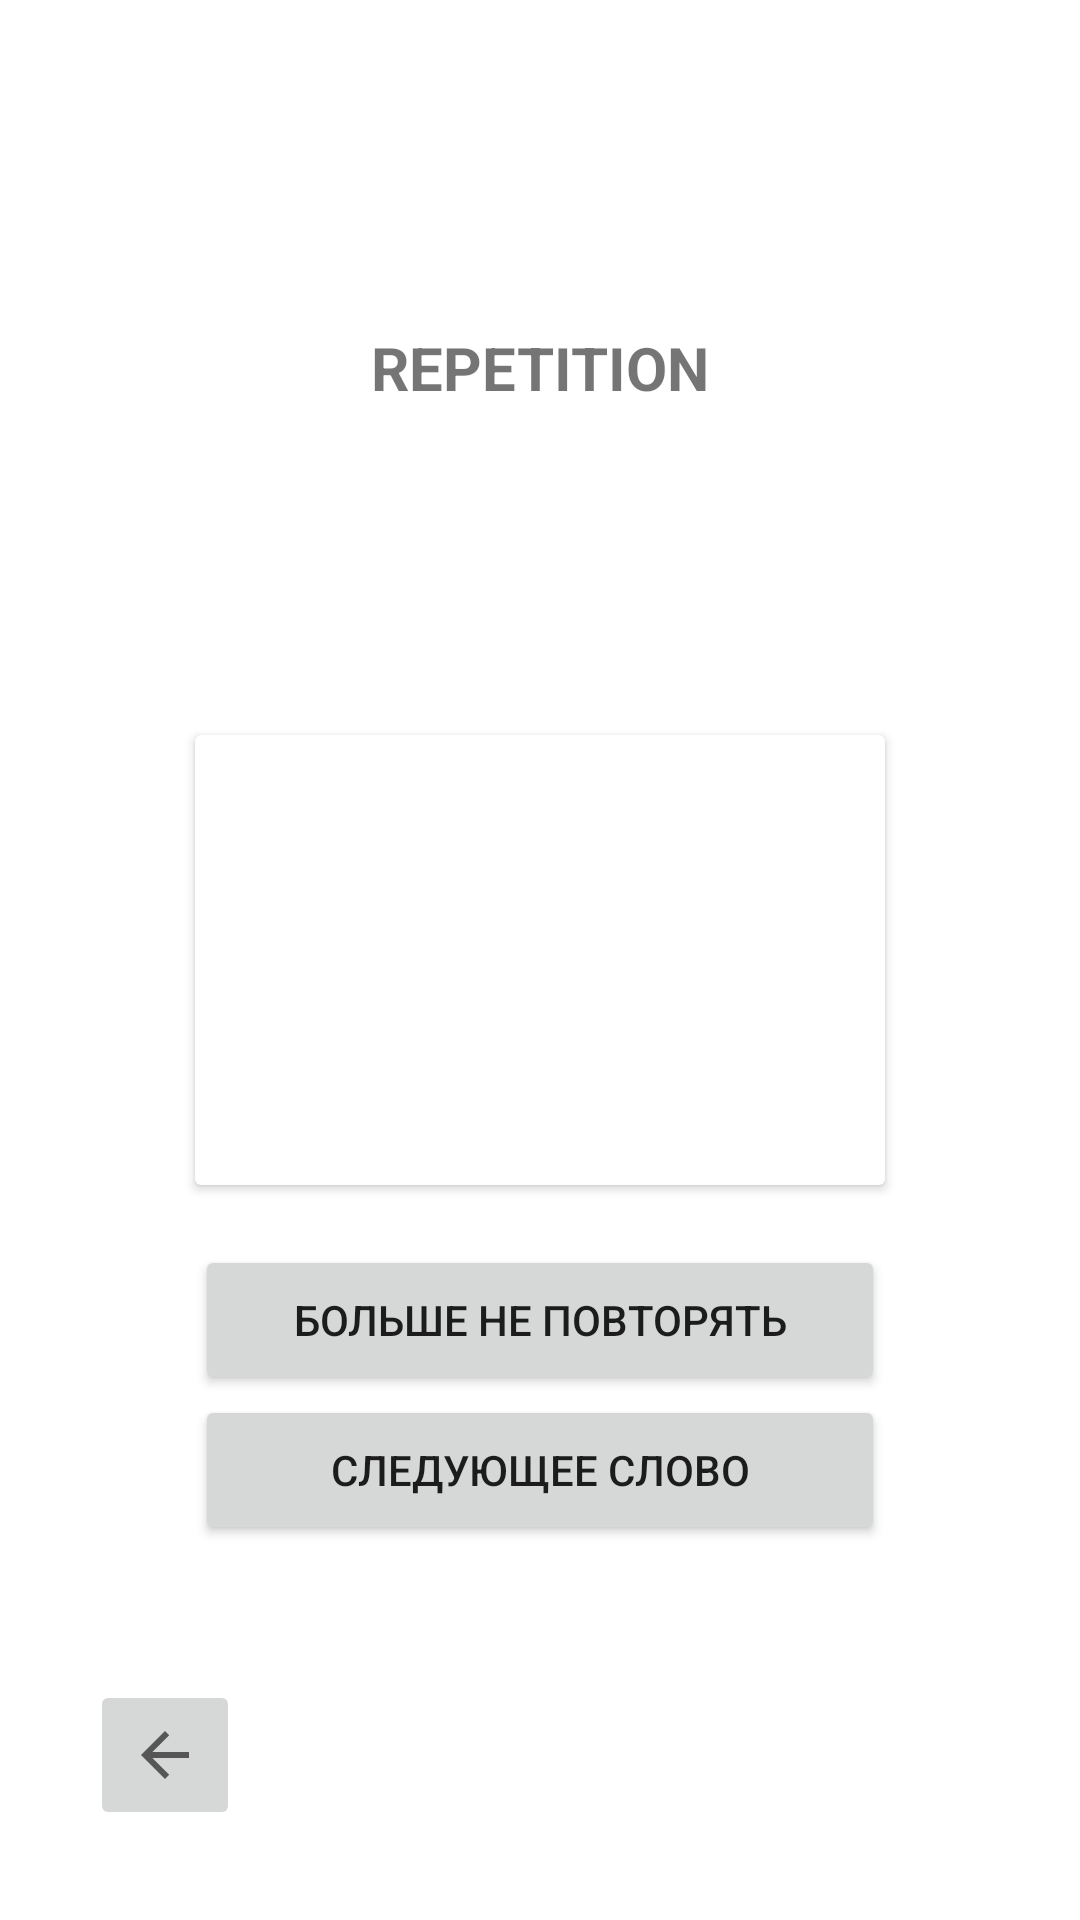

The Android layout XML behind this screen, and the referenced resources:
<!-- AndroidManifest.xml: application theme Theme.ProgectForTenzor -->
<!-- res/layout/activity_learnwords.xml -->
<?xml version="1.0" encoding="utf-8"?>
<androidx.constraintlayout.widget.ConstraintLayout xmlns:android="http://schemas.android.com/apk/res/android"
    xmlns:app="http://schemas.android.com/apk/res-auto"
    xmlns:tools="http://schemas.android.com/tools"
    android:layout_width="match_parent"
    android:layout_height="match_parent">

    <androidx.cardview.widget.CardView
        android:id="@+id/cardOfWord"
        android:layout_width="230dp"
        android:layout_height="150dp"
        app:layout_constraintBottom_toBottomOf="parent"
        app:layout_constraintEnd_toEndOf="parent"
        app:layout_constraintStart_toStartOf="parent"
        app:layout_constraintTop_toTopOf="parent" />

    <ImageButton
        android:id="@+id/backToMenu"
        android:layout_width="50dp"
        android:layout_height="50dp"
        android:layout_margin="30dp"
        android:scaleType="center"
        app:layout_constraintBottom_toBottomOf="parent"
        app:layout_constraintStart_toStartOf="parent"
        app:srcCompat="?attr/homeAsUpIndicator" />

    <Button
        android:id="@+id/neverRepeat"
        android:layout_width="230dp"
        android:layout_height="50dp"
        android:layout_marginTop="20dp"
        android:text="@string/neverRepeat"
        app:layout_constraintEnd_toEndOf="parent"
        app:layout_constraintStart_toStartOf="parent"
        app:layout_constraintTop_toBottomOf="@+id/cardOfWord" />

    <Button
        android:id="@+id/nextWord"
        android:layout_width="230dp"
        android:layout_height="50dp"
        android:text="@string/nextWord"
        app:layout_constraintEnd_toEndOf="parent"
        app:layout_constraintStart_toStartOf="parent"
        app:layout_constraintTop_toBottomOf="@+id/neverRepeat" />

    <TextView
        android:id="@+id/nameOfOurApp"
        android:textSize="20dp"
        android:textStyle="bold"
        android:layout_width="wrap_content"
        android:layout_height="wrap_content"
        android:text="@string/nameApp"
        app:layout_constraintBottom_toTopOf="@+id/cardOfWord"
        app:layout_constraintEnd_toEndOf="parent"
        app:layout_constraintStart_toStartOf="parent"
        app:layout_constraintTop_toTopOf="parent" />

</androidx.constraintlayout.widget.ConstraintLayout>
<!-- resources referenced by this layout -->
<resources>
  <string name="nameApp">REPETITION</string>
  <string name="neverRepeat">Больше не повторять</string>
  <string name="nextWord">Следующее слово</string>
  <style name="Theme.ProgectForTenzor" parent="Theme.MaterialComponents.DayNight.DarkActionBar">
          
          <item name="colorPrimary">@color/purple_500</item>
          <item name="colorPrimaryVariant">@color/purple_700</item>
          <item name="colorOnPrimary">@color/white</item>
          
          <item name="colorSecondary">@color/teal_200</item>
          <item name="colorSecondaryVariant">@color/teal_700</item>
          <item name="colorOnSecondary">@color/black</item>
          
          <item name="android:statusBarColor" tools:targetApi="l">?attr/colorPrimaryVariant</item>
          
      </style>
  <color name="purple_500">#FF6200EE</color>
  <color name="purple_700">#FF3700B3</color>
  <color name="white">#FFFFFFFF</color>
  <color name="teal_200">#FF03DAC5</color>
  <color name="teal_700">#FF018786</color>
  <color name="black">#FF000000</color>
</resources>
